Run: headless pygame with SDL's dummy video driver; simulated clock (each Clock.tick advances the game by its frame time, no real sleeping); random seed 0; keys injected as events and as key.get_pressed() state; no mouse input.
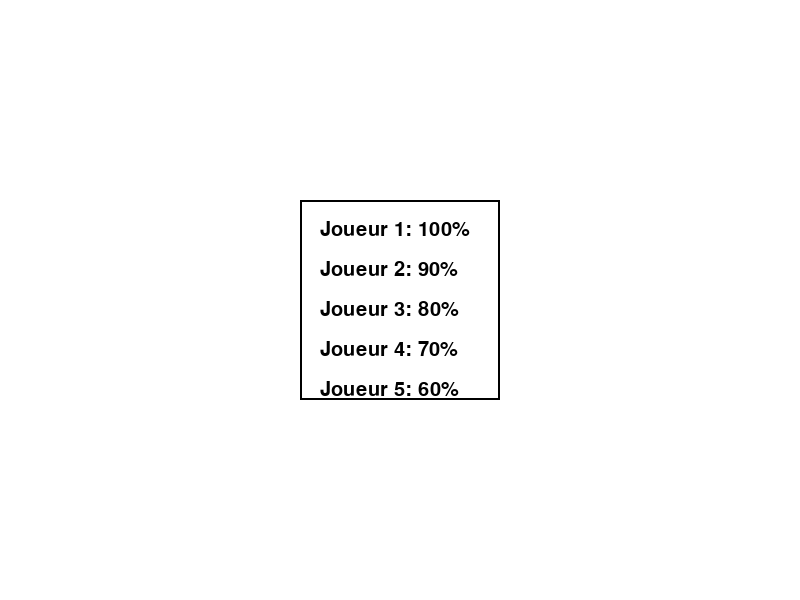
Frame 1 of 4 · flips 1–60 · no input
Frame 2 of 4 · flips 61–180 · tapped SPACE, RETURN · held RIGHT (→), D · screen unchanged from frame 1, image omitted
Frame 3 of 4 · flips 181–300 · held DOWN (↓), S · screen unchanged from frame 2, image omitted
Frame 4 of 4 · flips 301–420 · held LEFT (←), A, UP (↑), W · screen unchanged from frame 3, image omitted

The pygame program that drew these frames:

# Créé par Alicia Canovas-Andri, le 14/03/2024 en Python 3.7
import pygame
import sys

class Player:
    def __init__(self, name, score):
        self.name = name
        self.score = score

class Leaderboard:
    def __init__(self):
        pygame.init()

        # Définition des constantes
        self.SCREEN_WIDTH, self.SCREEN_HEIGHT = 800, 600
        self.screen = pygame.display.set_mode((self.SCREEN_WIDTH, self.SCREEN_HEIGHT))
        pygame.display.set_caption("Top 5 des meilleurs joueurs")

        # Liste des joueurs
        self.players = [
            Player("Joueur 1", '100%'),
            Player("Joueur 2", '90%'),
            Player("Joueur 3", '80%'),
            Player("Joueur 4", '70%'),
            Player("Joueur 5", '60%')
        ]

        # Police de caractères
        self.font = pygame.font.Font(None, 30)

    def run(self):
        running = True
        while running:
            for event in pygame.event.get():
                if event.type == pygame.QUIT:
                    running = False

            self.screen.fill((255, 255, 255))  # Couleur de fond blanc

            # Dessiner le carré
            square_size = 200
            square_x = (self.SCREEN_WIDTH - square_size) // 2
            square_y = (self.SCREEN_HEIGHT - square_size) // 2
            pygame.draw.rect(self.screen, (0, 0, 0), (square_x, square_y, square_size, square_size), 2)  # Carré noir

            # Afficher la liste des joueurs dans le carré
            text_spacing = 40
            text_x = square_x + 20
            text_y = square_y + 20
            for index, player in enumerate(self.players):
                player_text = f"{player.name}: {player.score}"
                text_surface = self.font.render(player_text, True, (0, 0, 0))  # Texte noir
                text_rect = text_surface.get_rect(topleft=(text_x, text_y + index * text_spacing))
                self.screen.blit(text_surface, text_rect)

            pygame.display.flip()

if __name__ == "__main__":
    leaderboard = Leaderboard()
    leaderboard.run()
    pygame.quit()
    sys.exit()
